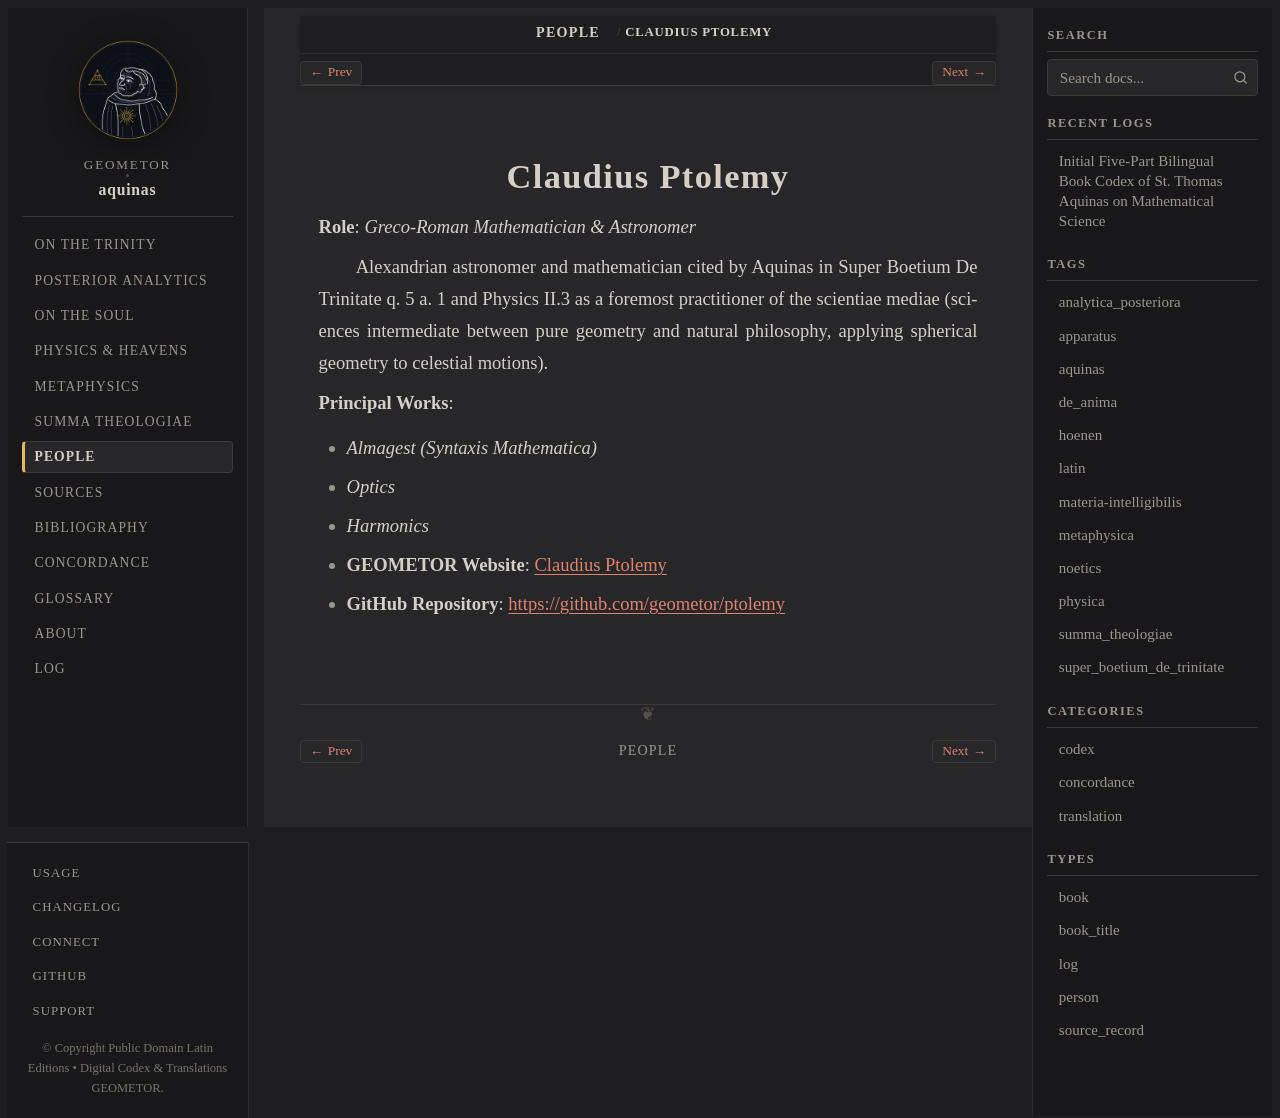

repository: geometor/aquinas · page: people/ptolemy.html · generator: sphinx

:type: person
:death_year: 170
:death_label: 170
:lifespan: c. 100 – c. 170 AD
:site_url: https://geometor.github.io/ptolemy/
:github_url: https://github.com/geometor/ptolemy
:excerpt: Role: Greco-Roman Mathematician & Astronomer

.. _person-ptolemy:

Claudius Ptolemy
================

**Role**: *Greco-Roman Mathematician & Astronomer*

Alexandrian astronomer and mathematician cited by Aquinas in Super Boetium De Trinitate q. 5 a. 1 and Physics II.3 as a foremost practitioner of the scientiae mediae (sciences intermediate between pure geometry and natural philosophy, applying spherical geometry to celestial motions).

**Principal Works**:

* *Almagest (Syntaxis Mathematica)*
* *Optics*
* *Harmonics*

* **GEOMETOR Website**: `Claudius Ptolemy <https://geometor.github.io/ptolemy/>`_
* **GitHub Repository**: `https://github.com/geometor/ptolemy <https://github.com/geometor/ptolemy>`_
